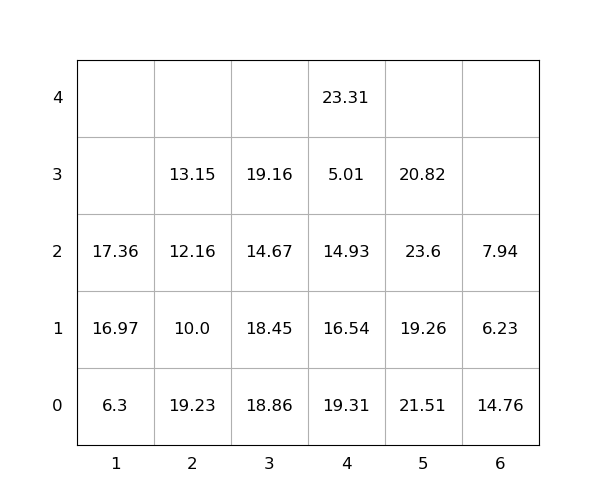

The data file committed next to this chart (first rows):
idx, loc_x, loc_y, loc_z, weight, group, score, seq, reloc, size(ft)
1, 6, 0, 0, 14.76, 0, 14.76, 0, 1.0, 20
2, 6, 0, 1, 6.23, 0, 6.23, 0, 1.0, 20
3, 4, 0, 0, 19.31, 0, 19.31, 0, 1.0, 20
4, 4, 0, 1, 16.54, 0, 16.54, 0, 1.0, 20
5, 4, 0, 2, 14.93, 0, 14.93, 0, 1.0, 20
6, 6, 0, 2, 7.94, 0, 7.94, 0, 1.0, 20
7, 5, 0, 0, 21.51, 0, 21.51, 0, 1.0, 20
8, 2, 0, 0, 19.23, 0, 19.23, 0, 1, 20
9, 4, 0, 3, 5.01, 0, 5.01, 0, 1.0, 20
10, 5, 0, 1, 19.26, 0, 19.26, 0, 1.0, 20
11, 5, 0, 2, 23.6, 0, 23.6, 1, 1.0, 20
12, 2, 0, 1, 10.0, 0, 10.0, 2, 1.0, 20
13, 4, 0, 4, 23.31, 0, 23.31, 3, 1.0, 20
14, 3, 0, 0, 18.86, 0, 18.86, 4, 1.0, 20
15, 3, 0, 1, 18.45, 0, 18.45, 5, 1.0, 20
16, 2, 0, 2, 12.16, 0, 12.16, 6, 1.0, 20
17, 5, 0, 3, 20.82, 0, 20.82, 7, 1.0, 20
18, 3, 0, 2, 14.67, 0, 14.67, 8, 1.0, 20
19, 2, 0, 3, 13.15, 0, 13.15, 9, 1.0, 20
20, 1, 0, 0, 6.3, 0, 6.3, 10, 0, 20
21, 1, 0, 1, 16.97, 0, 16.97, 11, 0, 20
22, 1, 0, 2, 17.36, 0, 17.36, 12, 0, 20
23, 3, 0, 3, 19.16, 0, 19.16, 13, 1.0, 20
